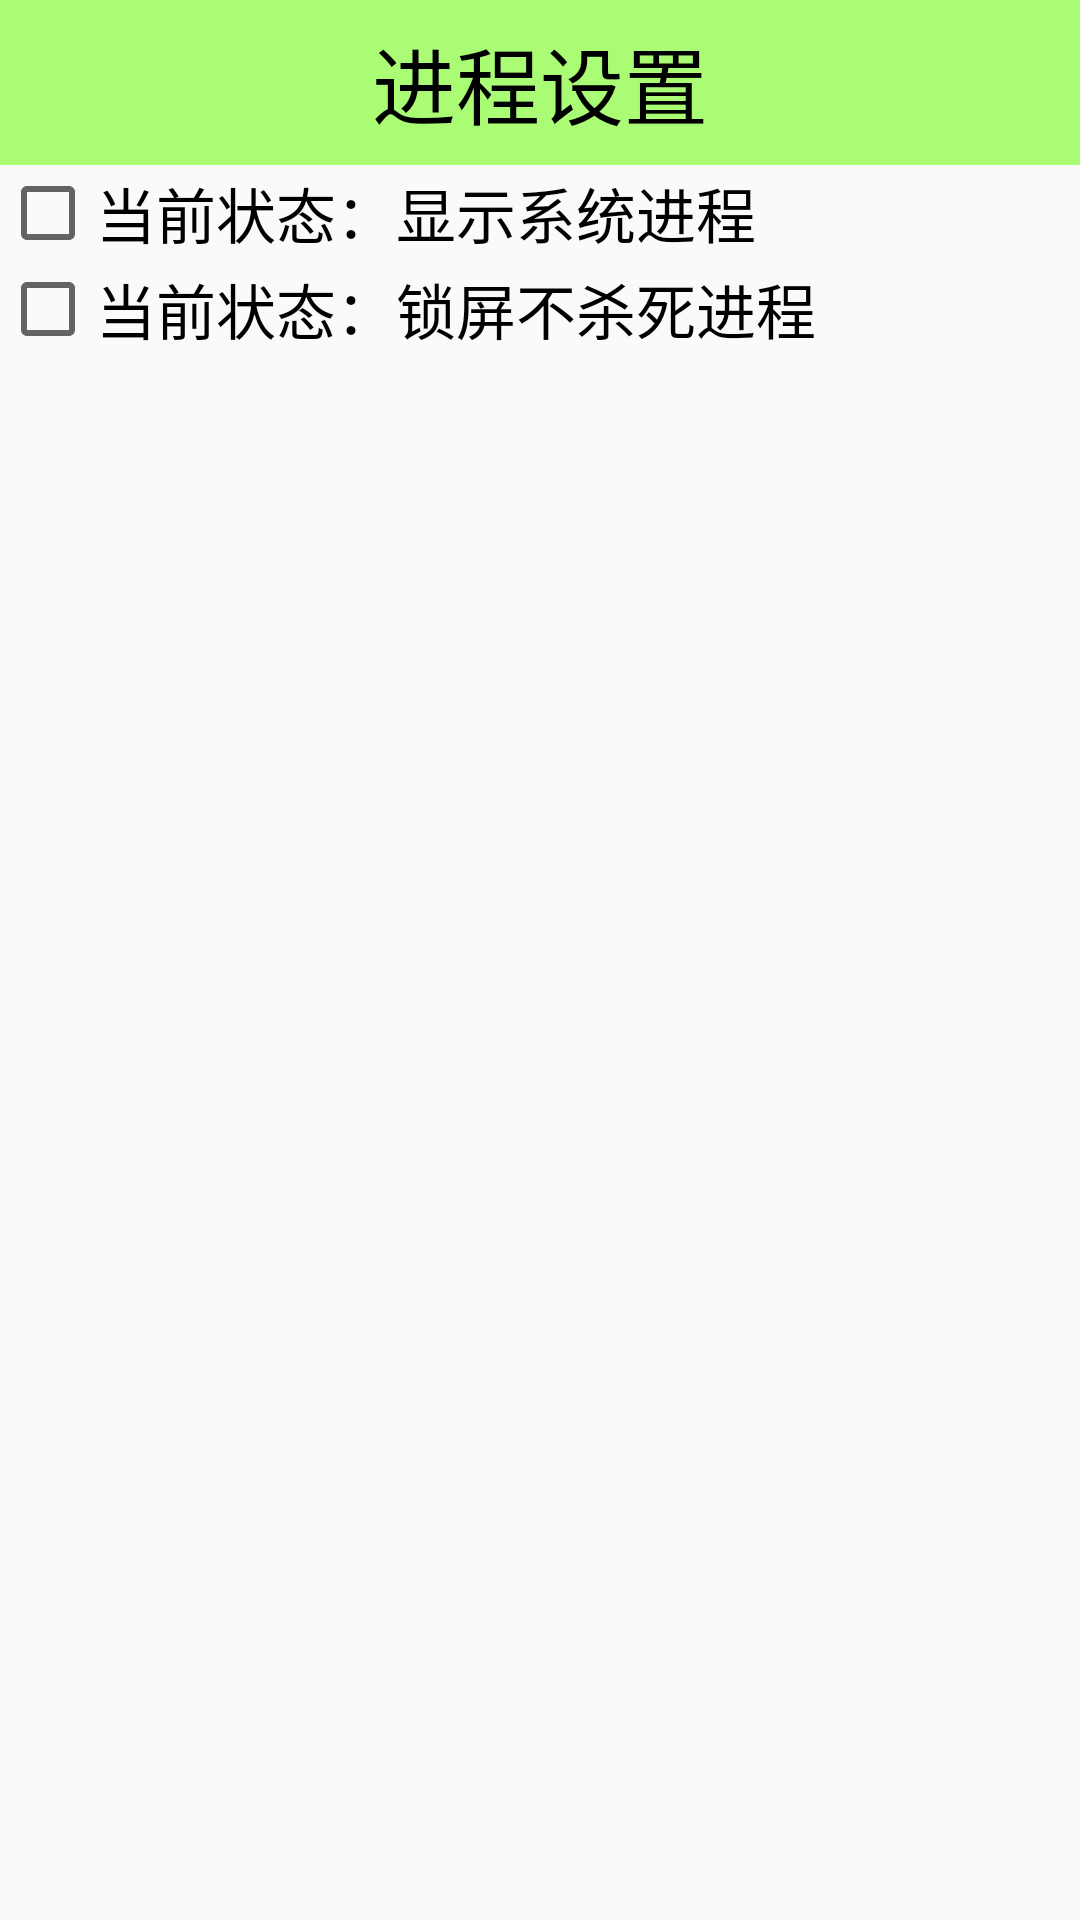

Here is an Android app screen rendered from its layout file. Give the layout XML and the strings, colors and styles it references.
<!-- AndroidManifest.xml: application theme AppTheme -->
<!-- res/layout/activity_task_manager_setting.xml -->
<LinearLayout xmlns:android="http://schemas.android.com/apk/res/android"
    xmlns:tools="http://schemas.android.com/tools" android:layout_width="match_parent"
    android:layout_height="match_parent"
    android:orientation="vertical"
    tools:context="com.example.administrator.mymobile.activity.TaskManagerSettingActivity">

    <TextView android:text="进程设置"
        android:layout_width="match_parent"
        android:layout_height="55dp"
        android:textSize="28sp"
        android:textColor="#000000"
        android:background="#8866ff00"
        android:gravity="center" />

    <CheckBox
        android:layout_width="match_parent"
        android:layout_height="wrap_content"
        android:text="当前状态：显示系统进程"
        android:textSize="20sp"
        android:id="@+id/cb_show_system_process" />
    <CheckBox
        android:layout_width="match_parent"
        android:layout_height="wrap_content"
        android:text="当前状态：锁屏不杀死进程"
        android:textSize="20sp"
        android:id="@+id/cb_kill_process" />
</LinearLayout>
<!-- resources referenced by this layout -->
<resources>
  <style name="AppTheme" parent="Theme.AppCompat.Light.DarkActionBar">
          
      </style>
</resources>
